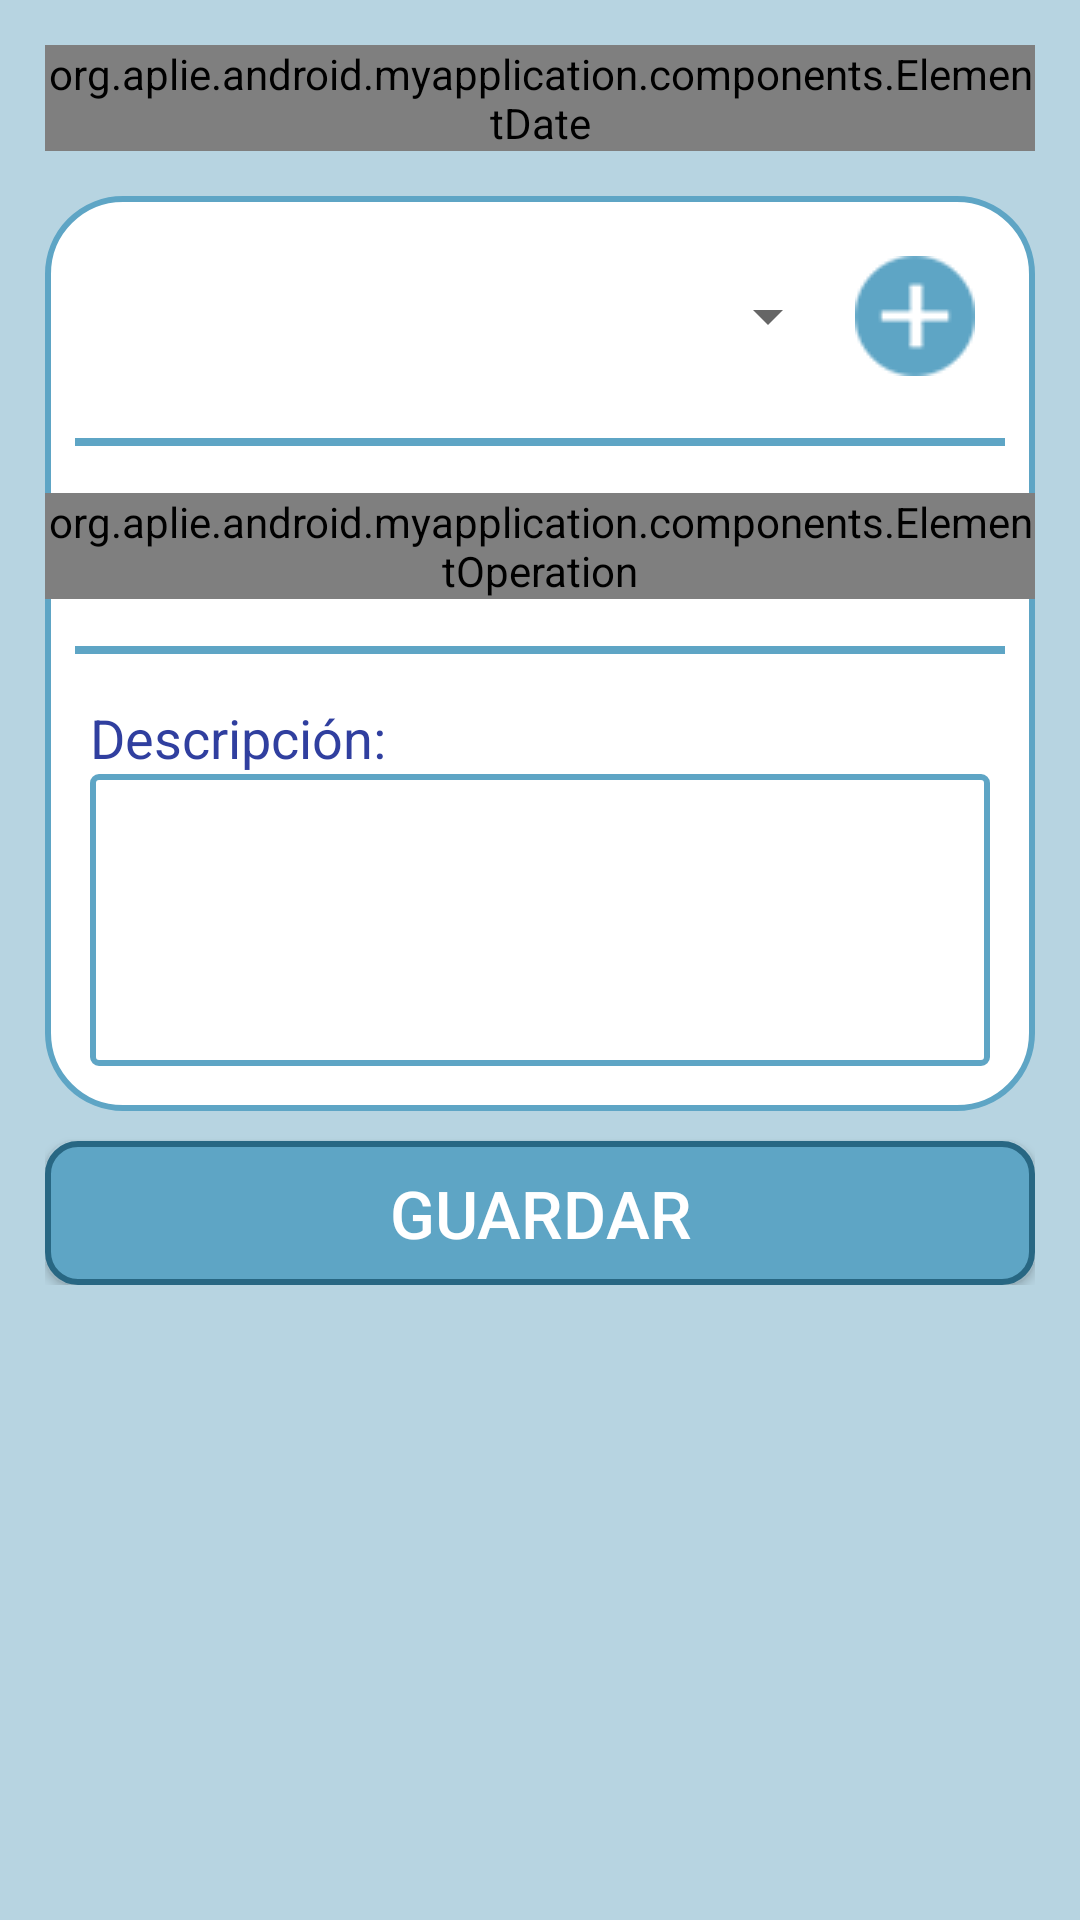

Produce the Android XML layout that renders to this screen, including the resource entries it uses.
<!-- AndroidManifest.xml: application theme AppTheme -->
<!-- res/layout/fragment_new_operation.xml -->
<?xml version="1.0" encoding="utf-8"?>
<LinearLayout xmlns:android="http://schemas.android.com/apk/res/android"
    android:orientation="vertical" android:layout_width="match_parent"
    android:layout_height="match_parent"
    android:background="@color/lightBlue">


    <ScrollView
        android:layout_width="match_parent"
        android:layout_height="match_parent"
        android:id="@+id/scrollView"
        android:layout_gravity="center_horizontal" >

        <LinearLayout
            android:orientation="vertical"
            android:layout_width="match_parent"
            android:layout_height="wrap_content"
            android:layout_marginLeft="15dp"
            android:layout_marginRight="15dp"
            android:layout_marginTop="15dp"
            android:layout_marginBottom="15dp">

            <org.aplie.android.myapplication.components.ElementDate
                android:id="@+id/elementDate"
                android:layout_width="match_parent"
                android:layout_height="wrap_content"/>

            <LinearLayout
                style="@style/layout"
                android:orientation="vertical"
                android:layout_width="match_parent"
                android:layout_height="match_parent"
                android:layout_marginTop="15dp">


                <LinearLayout
                    android:orientation="horizontal"
                    android:layout_width="match_parent"
                    android:layout_height="wrap_content"
                    android:gravity="center"
                    android:layout_marginTop="15dp"
                    android:layout_marginLeft="15dp"
                    android:layout_marginRight="15dp">

                    <Spinner
                        android:layout_width="wrap_content"
                        android:layout_height="wrap_content"
                        android:id="@+id/spinnerCategory"
                        android:gravity="center"
                        android:layout_weight="1"/>

                    <ImageButton
                        android:layout_width="wrap_content"
                        android:layout_height="wrap_content"
                        android:src="@drawable/add"
                        android:id="@+id/ibAddCategory"
                        android:layout_margin="5dp"
                        android:background="@android:color/transparent"/>
                </LinearLayout>

                <ImageView
                    android:layout_width="match_parent"
                    android:layout_height="wrap_content"
                    android:id="@+id/imageView2"
                    android:src="@drawable/line"
                    android:layout_marginTop="15dp"
                    android:layout_marginLeft="10dp"
                    android:layout_marginRight="10dp"
                    android:layout_marginBottom="15dp"/>

                <org.aplie.android.myapplication.components.ElementOperation
                    android:id="@+id/elementOperation"
                    android:layout_width="match_parent"
                    android:layout_height="wrap_content"/>

                <ImageView
                    android:layout_width="wrap_content"
                    android:layout_height="wrap_content"
                    android:id="@+id/imageView3"
                    android:src="@drawable/line"
                    android:layout_marginTop="15dp"
                    android:layout_marginLeft="10dp"
                    android:layout_marginRight="10dp"
                    android:layout_marginBottom="15dp"/>

                <LinearLayout
                    android:orientation="vertical"
                    android:layout_width="match_parent"
                    android:layout_height="match_parent"
                    android:layout_marginLeft="15dp"
                    android:layout_marginRight="15dp">

                    <TextView
                        android:layout_width="wrap_content"
                        android:layout_height="wrap_content"
                        android:textAppearance="?android:attr/textAppearanceMedium"
                        android:text="@string/description"
                        android:id="@+id/tvDescription"
                        android:textColor="@color/colorPrimaryDark"/>

                    <EditText
                        style="@style/editTextDescription"
                        android:inputType="textMultiLine"
                        android:lines="8"
                        android:minLines="4"
                        android:maxLines="10"
                        android:layout_width="match_parent"
                        android:layout_height="wrap_content"
                        android:textAppearance="?android:attr/textAppearanceMedium"
                        android:id="@+id/etDescription"
                        android:scrollbars="vertical"/>
                </LinearLayout>
            </LinearLayout>

            <Button
                style="@style/buttonSave"
                android:layout_width="match_parent"
                android:layout_height="wrap_content"
                android:text="@string/button_text_save"
                android:id="@+id/buttonSave"/>
        </LinearLayout>
    </ScrollView>

</LinearLayout>
<!-- resources referenced by this layout -->
<resources>
  <color name="colorPrimaryDark">#303F9F</color>
  <color name="lightBlue">#b7d4e1</color>
  <string name="button_text_save">Guardar</string>
  <string name="description">Descripción:</string>
  <style name="buttonSave">
          <item name="android:background">@drawable/button</item>
          <item name="android:textColor">@drawable/button_text</item>
          <item name="android:textSize">22sp</item>
          <item name="android:drawablePadding">10dip</item>
          <item name="android:layout_marginTop">10dp</item>
      </style>
  <style name="editTextDescription">
          <item name="android:background">@drawable/edittext_description</item>
          <item name="android:textColor">@color/textBlue</item>
          <item name="android:gravity">top|left</item>
          <item name="android:layout_marginBottom">15dp</item>
      </style>
  <style name="layout">
          <item name="android:background">@drawable/shape_data_new_operation</item>
      </style>
  <style name="AppTheme" parent="Theme.AppCompat.Light.DarkActionBar">
          
          <item name="colorPrimary">@color/colorPrimary</item>
          <item name="colorPrimaryDark">@color/colorPrimaryDark</item>
          <item name="colorAccent">@color/colorPrimary</item>
      </style>
  <!-- drawable button (drawable) -->
  <?xml version="1.0" encoding="utf-8"?>
  <selector xmlns:android="http://schemas.android.com/apk/res/android">
      <item android:state_pressed="true" android:drawable="@drawable/buttonpressed" />
      <item android:state_focused="false" android:state_enabled="true" android:drawable="@drawable/buttoncustom" />
      <item android:state_focused="true" android:state_enabled="true" android:drawable="@drawable/buttonpressed" />
  </selector>
  <!-- drawable button_text (drawable) -->
  <?xml version="1.0" encoding="utf-8"?>
  <selector xmlns:android="http://schemas.android.com/apk/res/android">
      <item android:state_pressed="true" android:color="@color/colorPrimary" />
      <item android:state_focused="false" android:state_enabled="true" android:color="@android:color/white" />
      <item android:state_focused="true" android:state_enabled="true" android:color="@color/colorPrimary" />
  </selector>
  <color name="textBlue">#5ea5c5</color>
  <!-- drawable shape_data_new_operation (drawable) -->
  <?xml version="1.0" encoding="utf-8"?>
  <shape
      xmlns:android="http://schemas.android.com/apk/res/android"
      android:shape="rectangle"   >
  
      <solid
          android:color="#FFFFFF" >
      </solid>
  
      <stroke
          android:width="2dp"
          android:color="@color/textBlue" >
      </stroke>
  
      <corners
          android:radius="25dp">
      </corners>
  </shape>
  <color name="colorPrimary">#3F51B5</color>
  <!-- drawable buttonpressed (drawable) -->
  <?xml version="1.0" encoding="utf-8"?>
  <shape xmlns:android="http://schemas.android.com/apk/res/android" android:shape="rectangle">
      <padding android:left="5dp" android:right="5dp" android:top="5dp" android:bottom="5dp"/>
  
      <corners
          android:radius="10dp" />
  
      <stroke
          android:width="2dp"
          android:color="@color/darkBlue" />
  
      <solid android:color="@android:color/transparent" />
  </shape>
  <!-- drawable buttoncustom (drawable) -->
  <?xml version="1.0" encoding="utf-8"?>
  <shape xmlns:android="http://schemas.android.com/apk/res/android" android:shape="rectangle">
      <padding android:left="5dp" android:right="5dp" android:top="5dp" android:bottom="5dp"/>
  
      <corners
          android:radius="10dp" />
  
      <stroke
          android:width="2dp"
          android:color="@color/darkBlue" />
  
      <solid android:color="@color/textBlue" />
  </shape>
  <color name="darkBlue">#286783</color>
</resources>
